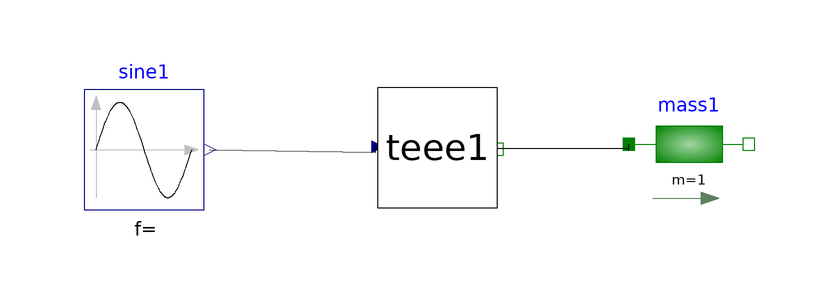

This picture is the connection diagram that the Modelica source below describes through its graphical annotations.

model force
  Avionics.Sources.chose_f teee1 annotation(Placement(visible = true, transformation(origin = {-17.0686,11.1317}, extent = {{-10,-10},{10,10}}, rotation = 0)));
  Modelica.Blocks.Sources.Sine sine1 annotation(Placement(visible = true, transformation(origin = {-66.0482,10.7607}, extent = {{-10,-10},{10,10}}, rotation = 0)));
  Modelica.Mechanics.Translational.Components.Mass mass1(m = 1) annotation(Placement(visible = true, transformation(origin = {24.8649,11.7432}, extent = {{-10,-10},{10,10}}, rotation = 0)));
equation
  connect(teee1.flange_b,mass1.flange_a) annotation(Line(points = {{-7.0394,11.0151},{14.6069,11.0151},{14.8649,10.8108},{14.8649,11.7432}}));
  connect(sine1.y,teee1.u) annotation(Line(points = {{-55.0482,10.7607},{-27.4583,10.3896},{-27.4583,10.986},{-27.1269,10.986}}));
  annotation(Icon(coordinateSystem(extent = {{-100,-100},{100,100}}, preserveAspectRatio = true, initialScale = 0.1, grid = {2,2})), Diagram(coordinateSystem(extent = {{-100,-100},{100,100}}, preserveAspectRatio = true, initialScale = 0.1, grid = {2,2})));
end force;